Image classification data set "CODEBRIM" (wilson-repo/vlp-module on GitHub). Class labels (2): background, defects.

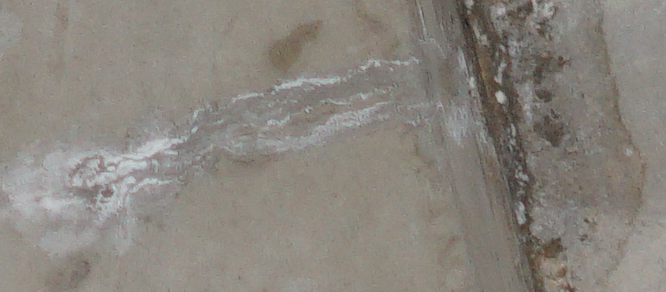
Label: defects

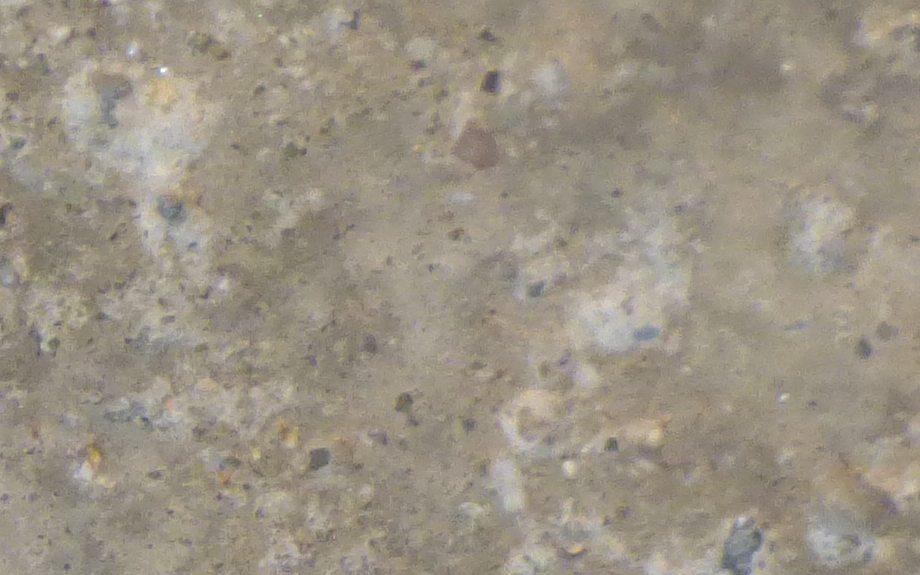
Label: background

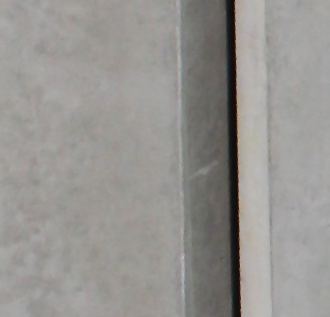
Label: background

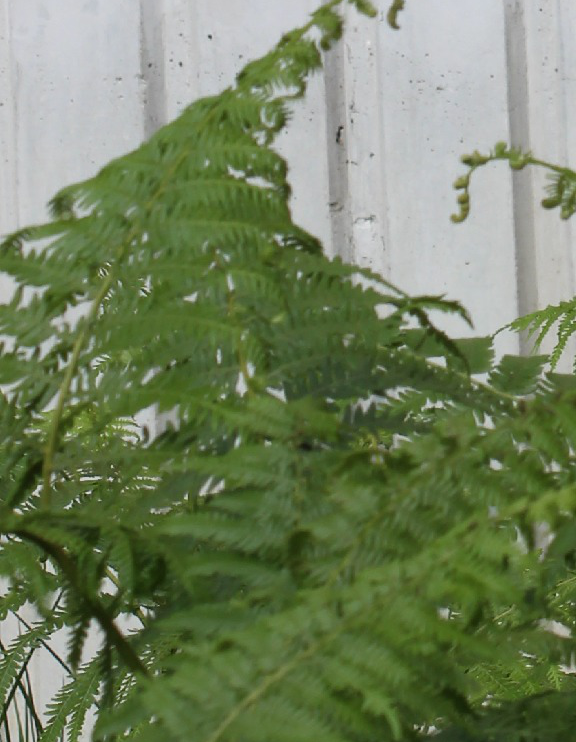
Label: background

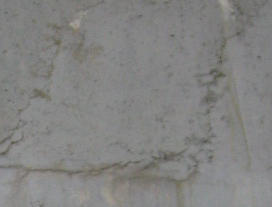
Label: defects

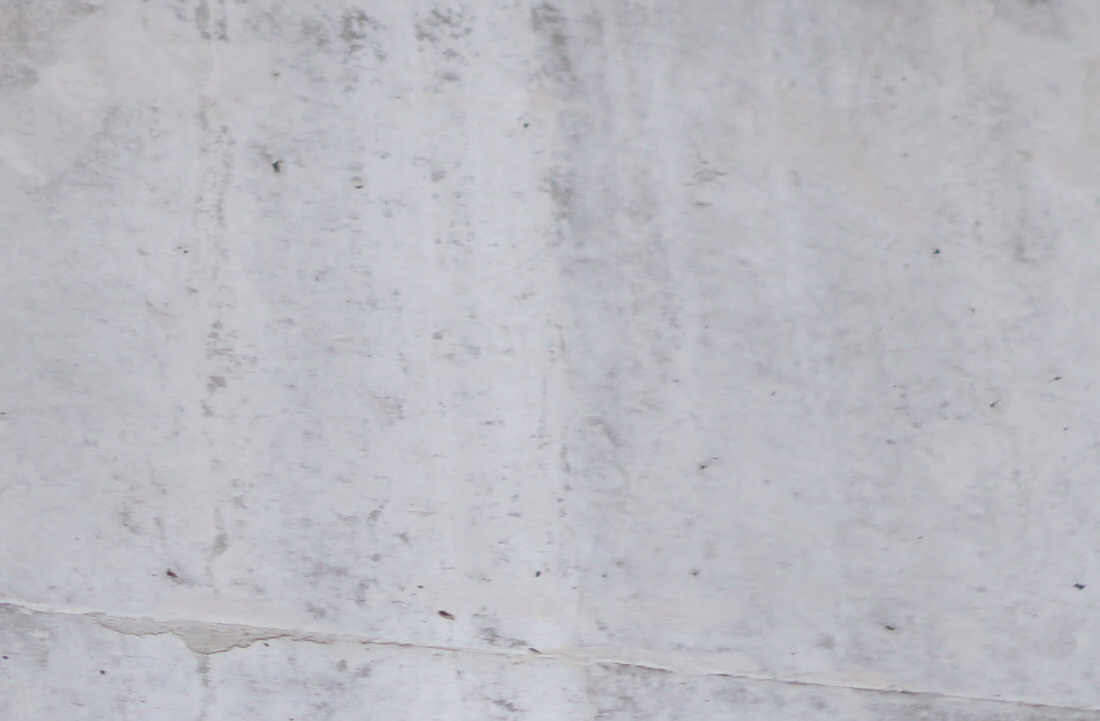
Label: background
